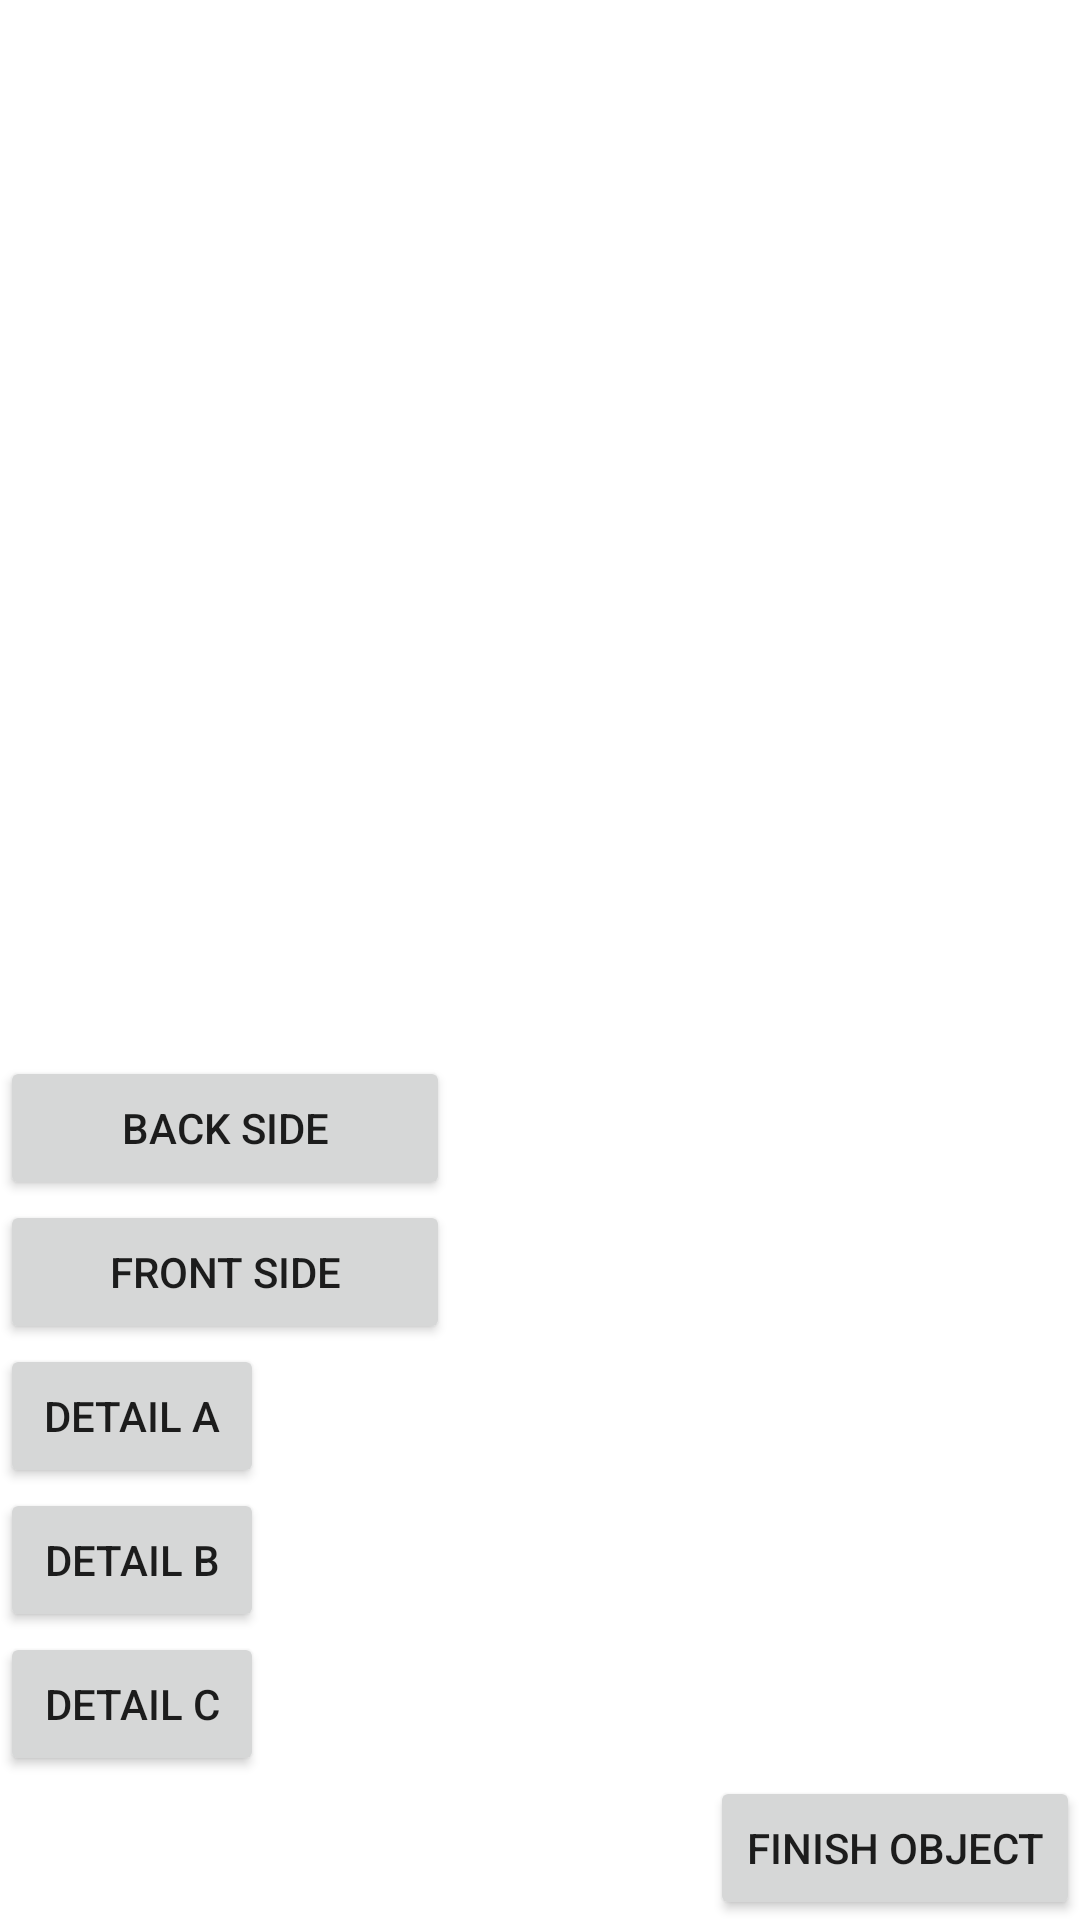

Here is an Android app screen rendered from its layout file. Give the layout XML and the strings, colors and styles it references.
<!-- AndroidManifest.xml: application theme Theme.SmallAcademy -->
<!-- res/layout/activity_main.xml -->
<?xml version="1.0" encoding="utf-8"?>
<LinearLayout
    xmlns:android="http://schemas.android.com/apk/res/android"
    xmlns:app="http://schemas.android.com/apk/res-auto"
    xmlns:tools="http://schemas.android.com/tools"
    android:orientation="vertical"
    android:layout_width="match_parent"
    android:layout_height="match_parent"
    tools:context=".MainActivity">


    <ImageView
        android:layout_weight="1"
        android:id="@+id/displayImageView"
        android:layout_width="match_parent"
        android:layout_height="match_parent" />

    <Button
        android:id="@+id/backbutton"
        android:layout_width="150dp"
        android:layout_height="wrap_content"
        android:text="Back Side" />


    <Button
        android:id="@+id/frontbutton"
        android:layout_width="150dp"
        android:layout_height="wrap_content"
        android:text="Front Side" />

    <Button
        android:id="@+id/detaila"
        android:layout_below="@+id/frontbutton"
        android:layout_width="wrap_content"
        android:layout_height="wrap_content"
        android:text="Detail A"
        />

    <Button
        android:id="@+id/detailb"
        android:layout_below="@+id/detaila"
        android:layout_width="wrap_content"
        android:layout_height="wrap_content"
        android:text="Detail B" />

    <Button
        android:id="@+id/detailc"
        android:layout_below="@+id/detailb"
        android:layout_width="wrap_content"
        android:layout_height="wrap_content"
        android:text="Detail C"/>

    <Button
        android:id="@+id/goback"
        android:layout_gravity="right"
        android:layout_width="wrap_content"
        android:layout_height="wrap_content"
        android:text="Finish Object" />

</LinearLayout>
<!-- resources referenced by this layout -->
<resources>
  <style name="Theme.SmallAcademy" parent="Theme.MaterialComponents.DayNight.DarkActionBar">
          
          <item name="colorPrimary">@color/purple_500</item>
          <item name="colorPrimaryVariant">@color/purple_700</item>
          <item name="colorOnPrimary">@color/white</item>
          
          <item name="colorSecondary">@color/teal_200</item>
          <item name="colorSecondaryVariant">@color/teal_700</item>
          <item name="colorOnSecondary">@color/black</item>
          
          <item name="android:statusBarColor" tools:targetApi="l">?attr/colorPrimaryVariant</item>
          
      </style>
  <!-- not gathered from this repository: default colours our renderer supplied (Android Studio template values) -->
  <color name="purple_500">#FF6200EE</color>
  <color name="purple_700">#FF3700B3</color>
  <color name="teal_200">#FF03DAC5</color>
  <color name="teal_700">#FF018786</color>
  <color name="black">#FF000000</color>
  <color name="white">#FFFFFFFF</color>
</resources>
